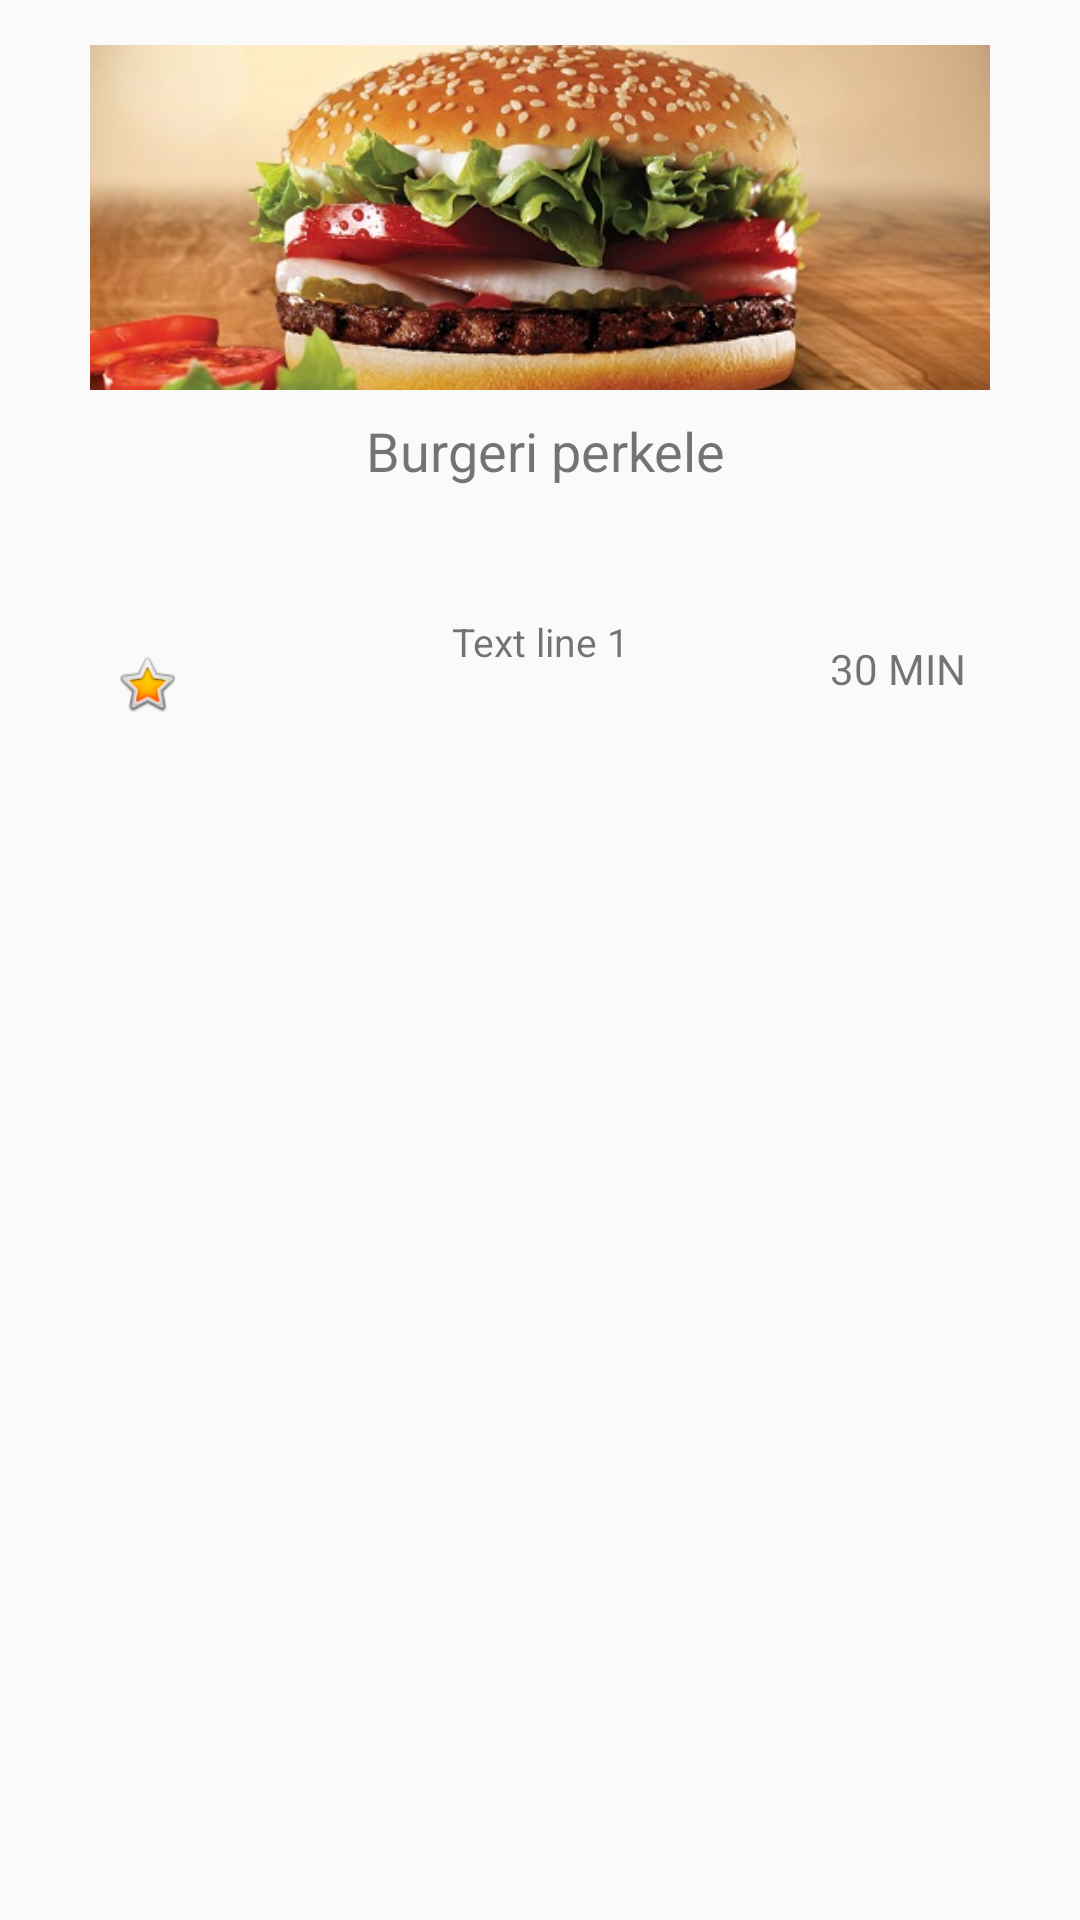

Android layout source for this screen:
<!-- AndroidManifest.xml: application theme AppTheme -->
<!-- res/layout/recipe_list_item.xml -->
<?xml version="1.0" encoding="utf-8"?>
<FrameLayout
    xmlns:android="http://schemas.android.com/apk/res/android"
    xmlns:app="http://schemas.android.com/apk/res-auto"
    xmlns:tools="http://schemas.android.com/tools"
    android:layout_width="match_parent"
    android:layout_height="wrap_content"
    android:paddingLeft="15dp"
    android:paddingRight="15dp"
    android:descendantFocusability="beforeDescendants">

    <android.support.constraint.ConstraintLayout
        android:layout_width="match_parent"
        android:layout_height="wrap_content"
        android:background="@drawable/card_background_selector"
        android:descendantFocusability="afterDescendants"
        android:orientation="vertical"
        android:paddingLeft="15dp"
        android:minHeight="250dp"
        android:paddingTop="15dp"
        android:paddingRight="15dp"
        android:paddingBottom="15dp">

        <TextView
            android:id="@+id/recipe_tag"
            android:layout_width="173dp"
            android:layout_height="30dp"
            android:layout_marginTop="4dp"
            android:layout_marginBottom="8dp"
            android:gravity="center|top"
            android:text="Text line 1"
            android:textSize="13dp"
            app:fontFamily="@font/raleway"
            app:layout_constraintBottom_toBottomOf="parent"
            app:layout_constraintEnd_toEndOf="parent"
            app:layout_constraintHorizontal_bias="0.502"
            app:layout_constraintStart_toStartOf="parent"
            app:layout_constraintTop_toBottomOf="@+id/recipe_title"
            app:layout_constraintVertical_bias="0.466" />

        <ImageView
            android:id="@+id/recipe_image"
            android:layout_width="334dp"
            android:layout_height="115dp"
            android:layout_marginStart="8dp"
            android:layout_marginLeft="8dp"
            android:layout_marginEnd="8dp"
            android:layout_marginRight="8dp"
            android:scaleType="centerCrop"
            app:layout_constraintEnd_toEndOf="parent"
            app:layout_constraintHorizontal_bias="0.571"
            app:layout_constraintStart_toStartOf="parent"
            app:layout_constraintTop_toTopOf="parent"
            app:srcCompat="@drawable/burger" />

        <TextView
            android:id="@+id/recipe_title"
            android:layout_width="180dp"
            android:layout_height="63dp"
            android:layout_marginTop="8dp"
            android:gravity="center|top"
            android:text="Burgeri perkele"
            android:textSize="18dp"
            app:fontFamily="@font/raleway"
            app:layout_constraintEnd_toEndOf="parent"
            app:layout_constraintHorizontal_bias="0.514"
            app:layout_constraintStart_toStartOf="parent"
            app:layout_constraintTop_toBottomOf="@+id/recipe_image" />

        <TextView
            android:id="@+id/recipe_time"
            android:layout_width="wrap_content"
            android:layout_height="32dp"
            android:layout_marginStart="8dp"
            android:layout_marginLeft="8dp"
            android:layout_marginEnd="8dp"
            android:layout_marginRight="8dp"
            android:layout_marginBottom="4dp"
            android:gravity="center|right"
            android:text="30 MIN"
            app:fontFamily="@font/raleway"
            app:layout_constraintBottom_toBottomOf="parent"
            app:layout_constraintEnd_toEndOf="parent"
            app:layout_constraintHorizontal_bias="1.0"
            app:layout_constraintStart_toStartOf="parent" />

        <ImageView
            android:id="@+id/recipe_stars"
            android:layout_width="81dp"
            android:layout_height="22dp"
            android:layout_marginStart="8dp"
            android:layout_marginLeft="8dp"
            android:layout_marginEnd="8dp"
            android:layout_marginRight="8dp"
            android:layout_marginBottom="4dp"
            android:scaleType="fitStart"
            app:layout_constraintBottom_toBottomOf="parent"
            app:layout_constraintEnd_toEndOf="parent"
            app:layout_constraintHorizontal_bias="0.0"
            app:layout_constraintStart_toStartOf="parent"
            app:srcCompat="@android:drawable/btn_star_big_on" />

    </android.support.constraint.ConstraintLayout>
</FrameLayout>
<!-- resources referenced by this layout -->
<resources>
  <!-- drawable burger: jpg bitmap (drawable-v24, 68421 bytes) -->
  <style name="AppTheme" parent="Theme.AppCompat.Light.NoActionBar">
          
          <item name="colorPrimary">@color/colorPrimary</item>
          <item name="colorPrimaryDark">@color/colorPrimary</item>
          <item name="colorAccent">@color/colorAccent</item>
          <item name="android:actionMenuTextColor">@color/colorWhite</item>
      </style>
  <color name="colorPrimary">#F17624</color>
  <color name="colorAccent">#000000</color>
  <color name="colorWhite">#FFFFFF</color>
</resources>
